Run: headless pygame with SDL's dummy video driver; simulated clock (each Clock.tick advances the game by its frame time, no real sleeping); random seed 0; keys injected as events and as key.get_pressed() state; mouse plan: one left click at the window centre at the start of phase 2, then a move to the lower-right quarter at the start of phase 3.
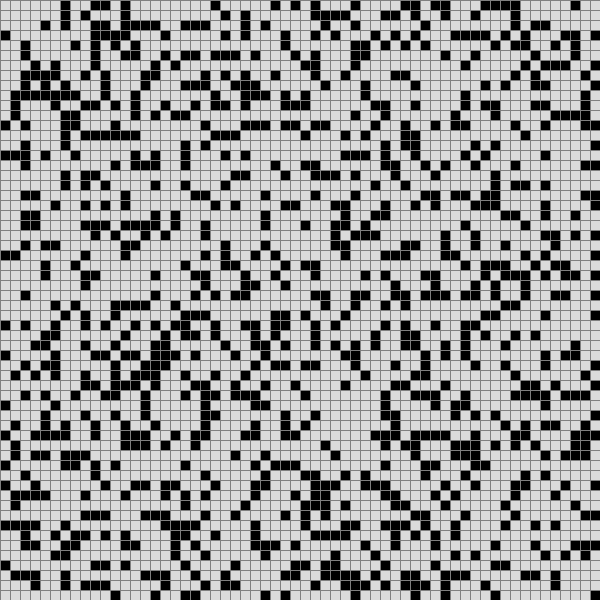
Frame 1 of 4 · flips 1–60 · no input
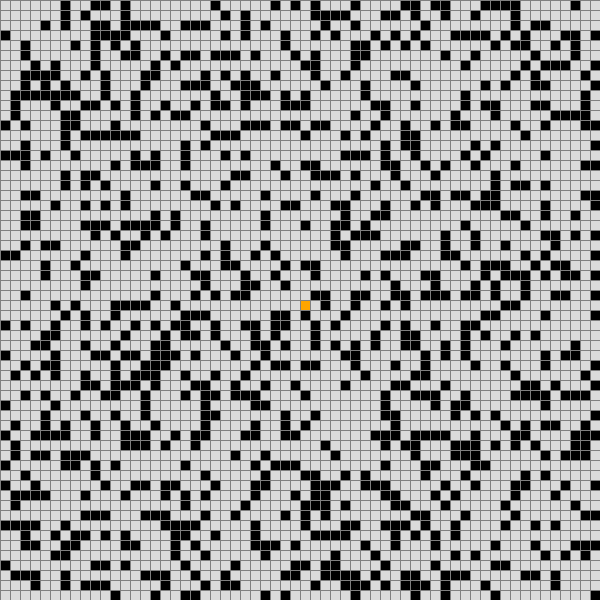
Frame 2 of 4 · flips 61–180 · clicked the window centre · tapped SPACE, RETURN · held RIGHT (→), D
Frame 3 of 4 · flips 181–300 · moved the mouse to the lower-right quarter · held DOWN (↓), S · screen unchanged from frame 2, image omitted
Frame 4 of 4 · flips 301–420 · held LEFT (←), A, UP (↑), W · screen unchanged from frame 3, image omitted

The pygame program that drew these frames:

# Team AI7 Đức Lên_Tấn Minh_Khánh Minh_Thanh Tiến_Ngọc Khoa #
"""
    Cách chạy chương trình
        mở terminal gõ lệnh
        pip intall pygame
        và chạy chương trình thôi :)
    Toàn bộ code Lên đã chú thích đầy đủ rồi chỉ cần đọc là hiểu
"""
import pygame
import math
# import queue để sử dụng cho thuật toán A* tìm đường đi
from queue import PriorityQueue
import random


WIDTH = 600  # Khung Nhìn
WIN = pygame.display.set_mode((WIDTH, WIDTH)) # Kích Thước cửa sổ khi hiện game
pygame.display.set_caption("Lối Ra Ma Trận") # Tên Khi Hiện Ra Game
# Thiết Lập Màu Sắc 
RED = (252, 255, 21)
GREEN = (0, 255, 0)
BLUE = (0, 0, 255)
YELLOW = (255, 255, 0)
WHITE = (219, 219, 219)
BLACK = (0, 0, 0)
PURPLE = (255,0, 0)
ORANGE = (255, 165 ,0) 
GREY = (128, 128, 128)
TURQUOISE = (64, 224, 208)
class Node:
    def __init__(self, row, col, width, total_rows):
        #Khởi tạo một Node mới với các thuộc tính cơ bản
        # Vị trí hàng của Node trong lưới
        self.row = row
        # Vị trí cột của Node trong lưới
        self.col = col
        # Tọa độ x của Node trên cửa sổ
        self.x = row * width
        # Tọa độ y của Node trên cửa sổ
        self.y = col * width
        # Màu sắc hiện tại của Node
        self.color = WHITE
        # Danh sách các Node lân cận
        self.neighbors = []
        # Độ rộng của Node
        self.width = width
        # Tổng số hàng trong lưới
        self.total_rows = total_rows
    #Trả về vị trí của Node trong lưới dưới dạng (row, col)
    def get_pos(self):
        return self.row, self.col
    #Kiểm tra xem Node có trong trạng thái 'closed'
    def is_closed(self):
        return self.color == RED
    #Kiểm tra xem Node có trong trạng thái 'open'
    def is_open(self):
        return self.color == GREEN
    # Tương Tự Vậy Thôi Nha AE
    def is_barrier(self):
        return self.color == BLACK

    def is_start(self):
        return self.color == ORANGE

    def is_end(self):
        return self.color == TURQUOISE
    #Đặt Màu của Node về màu trắng
    def reset(self):
        self.color = WHITE

    def make_start(self):
        self.color = ORANGE

    def make_closed(self):
        self.color = RED

    def make_open(self):
        self.color = GREEN

    def make_barrier(self):
        self.color = BLACK

    def make_end(self):
        self.color = TURQUOISE

    def make_path(self):
        self.color = PURPLE
    # Vẽ Node với màu sắc đã được đặt ở trên
    def draw(self, win):
        pygame.draw.rect(win, self.color, (self.x, self.y, self.width, self.width))
    # Cập nhật danh sách các Node lân cận dựa trên lưới đã cho.
    """Hàm này được sử dụng để cập nhật danh sách các Node lân cận của Node hiện tại trong lưới.
    Các Node lân cận được xác định dựa trên vị trí của Node trong lưới và không phải là rào cản.
    Sau khi cập nhật, danh sách neighbors của Node hiện tại sẽ chứa các Node lân cận có thể di chuyển đến.
    Thứ tự xác định các Node lân cận: BOTTOM (dưới), TOP (trên), RIGHT (phải), LEFT (trái)."""
    def update_neighbors(self, grid):
        # Đối tượng Node hiện tại.
        self.neighbors = []
        # DOWN
        if self.row < self.total_rows - 1 and not grid[self.row + 1][self.col].is_barrier():
            self.neighbors.append(grid[self.row + 1][self.col])
        # UP
        if self.row > 0 and not grid[self.row - 1][self.col].is_barrier():
            self.neighbors.append(grid[self.row - 1][self.col])
        # RIGHT
        if self.col < self.total_rows - 1 and not grid[self.row][self.col + 1].is_barrier():
            self.neighbors.append(grid[self.row][self.col + 1])
        # LEFT
        if self.col > 0 and not grid[self.row][self.col - 1].is_barrier(): 
            self.neighbors.append(grid[self.row][self.col - 1])
    # Phương thức so sánh cần thiết cho sắp xếp trong hàng đợi ưu tiên
    def __lt__(self, other):
        return False
"""
    Hàm tính khoảng cách Manhattan giữa hai điểm trong không gian 2D.
    Tham số:
    - p1: Tọa độ điểm đầu (x1, y1).
    - p2: Tọa độ điểm cuối (x2, y2).
    Hàm này tính và trả về khoảng cách Manhattan giữa hai điểm p1 và p2.
    Khoảng cách Manhattan là tổng độ lớn của sự chênh lệch về giá trị tuyệt đối
    giữa các tọa độ x và y của hai điểm trong không gian 2 chiều.
"""
def h(p1, p2):
    x1, y1 = p1
    x2, y2 = p2
    return abs(x1 - x2) + abs(y1 - y2)
"""
    Xây dựng đường đi từ đích về điểm bắt đầu theo thuật toán tìm đường.
    Tham số:
    - came_from: Dictionary lưu lại các bước trước của mỗi Node trong quá trình tìm đường.
    - current: Node hiện tại, bắt đầu từ Node đích và di chuyển về phía Node bắt đầu.
    - draw: Hàm vẽ lại cửa sổ để hiển thị quá trình tạo đường đi.
    Hàm này sử dụng thông tin trong dictionary came_from để tái tạo đường đi từ Node đích
    về Node bắt đầu theo thuật toán tìm đường. Khi di chuyển qua mỗi Node trên đường đi,
    nó gọi hàm make_path() để biểu thị Node đó thuộc đường đi, sau đó gọi hàm draw() để vẽ lại cửa sổ.
"""
def reconstruct_path(came_from, current, draw):
    while current in came_from:
        current = came_from[current]
        current.make_path()
        draw()
# Mục đích của hàm algorithm là thực hiện thuật toán A* để tìm đường đi ngắn nhất 
# từ điểm bắt đầu đến điểm kết thúc trong ma trận ô vuông. Hàm này sử dụng 
# hàng đợi ưu tiên để duyệt các ô và cập nhật các điểm 
# g (độ dài đường đi từ điểm bắt đầu tới ô hiện tại) và điểm f (tổng điểm g và h) của từng ô.
#Khi thuật toán hoàn thành, nếu tìm thấy đường đi từ điểm bắt đầu tới điểm kết thúc, 
# nó sẽ trả về True, ngược lại sẽ trả về False. Các bước trong thuật toán A* 
# được thực hiện để tìm đường đi ngắn nhất trong ma trận từ điểm bắt đầu tới điểm kết thúc
def algorithm(draw, grid, start, end):
    count = 0
    # Tạo một hàng đợi ưu tiên để lưu trữ các ô đang xét
    open_set = PriorityQueue()
    # Thêm ô bắt đầu vào hàng đợi với độ ưu tiên là 0
    open_set.put((0, count, start))  
    # Dictionary để lưu vị trí trước của mỗi ô
    came_from = {}  
    # Gán điểm g cho mỗi ô trong ma trận là vô cực
    g_score = {node: float("inf") for row in grid for node in row}
    # Điểm g của ô bắt đầu là 0
    g_score[start] = 0  
    # Gán điểm f cho mỗi ô trong ma trận là vô cực
    f_score = {node: float("inf") for row in grid for node in row} 
    # Điểm f của ô bắt đầu được tính dựa trên hàm h()
    f_score[start] = h(start.get_pos(), end.get_pos())
    # Set để lưu trữ các ô đã xét
    open_set_hash = {start}  
    # Vòng lặp chạy cho đến khi hàng đợi không còn phần tử
    while not open_set.empty():  
        # Kiểm tra sự kiện trong Pygame
        for event in pygame.event.get():  
            if event.type == pygame.QUIT:
                pygame.quit()
        # Lấy ô có độ ưu tiên thấp nhất từ hàng đợi
        current = open_set.get()[2]
        # Xóa ô đã lấy ra khỏi set
        open_set_hash.remove(current)  
        # Nếu ô hiện tại là ô kết thúc
        if current == end:  
            # Tái tạo đường đi từ điểm cuối về điểm đầu
            reconstruct_path(came_from, end, draw)  
            # Đánh dấu ô kết thúc
            end.make_end() 
            # Trả về True, đã tìm thấy đường đi 
            return True  
        # Duyệt qua các ô lân cận của ô hiện tại
        for neighbor in current.neighbors:  
            # Tính điểm g tạm thời cho ô lân cận
            temp_g_score = g_score[current] + 1  
            # Nếu điểm g tạm thời nhỏ hơn điểm g hiện tại của ô lân cận
            if temp_g_score < g_score[neighbor]:  
                # Lưu vị trí trước của ô lân cận
                came_from[neighbor] = current  
                # Cập nhật điểm g của ô lân cận
                g_score[neighbor] = temp_g_score 
                # Cập nhật điểm f của ô lân cận
                f_score[neighbor] = temp_g_score + h(neighbor.get_pos(), end.get_pos()) 
                # Nếu ô lân cận chưa được xét 
                if neighbor not in open_set_hash:  
                    count += 1
                    # Thêm ô lân cận vào hàng đợi với độ ưu tiên f_score
                    open_set.put((f_score[neighbor], count, neighbor))  
                    # Đánh dấu ô lân cận đã xét
                    open_set_hash.add(neighbor) 
                    # Đánh dấu ô lân cận đã xét trên giao diện 
                    neighbor.make_open()  
        # Vẽ lại trạng thái mới sau mỗi vòng lặp
        draw()
         # Nếu ô hiện tại không phải là ô bắt đầu
        if current != start:
            # Đánh dấu ô hiện tại đã xét xong
            current.make_closed()
    # Trả về False nếu không tìm thấy đường đi
    return False


def make_grid(rows, width):
    """
    Tạo lưới chứa các Node dựa trên số hàng và chiều rộng được cung cấp.
    Tham số:
    - rows: Số hàng trong lưới.
    - width: Chiều rộng của lưới.
    Hàm này tạo một lưới bằng cách thêm các Node vào grid dựa trên số hàng và chiều rộng.
    Mỗi Node có vị trí hàng và cột trong lưới, cũng như chiều rộng của nó và tổng số hàng trong lưới.
    Sau đó, hàm này thêm rào cản (barriers) vào một số Node ngẫu nhiên để tạo cấu trúc giống mê cung.
    Các Node được chọn để là rào cản có xác suất ngẫu nhiên (ở đây là 30%).
    Returns:
    - grid: Lưới chứa các Node sau khi đã tạo và thêm rào cản.
    """
    grid = []  # Khởi tạo lưới
    gap = width // rows  # Tính khoảng cách giữa các Node

    # Tạo lưới với các Node và thêm vào grid
    for i in range(rows):
        grid.append([])
        for j in range(rows):
            node = Node(i, j, gap, rows)  # Tạo Node với vị trí và kích thước
            grid[i].append(node)  # Thêm Node vào hàng tương ứng trong grid

    # Thêm rào cản ngẫu nhiên vào một số Node để tạo cấu trúc giống mê cung
    for row in grid:
        for node in row:
            if random.random() < 0.3:  # Chọn ngẫu nhiên với xác suất 30% (có thể điều chỉnh)
                node.make_barrier()  # Đánh dấu Node là rào cản
    return grid  # Trả về lưới chứa các Node đã tạo và thêm rào cản

def draw_grid(win, rows, width):
    """
    Vẽ lưới trên cửa sổ với kích thước và số hàng cụ thể.
    Tham số:
    - win: Cửa sổ Pygame để vẽ lưới.
    - rows: Số hàng trong lưới.
    - width: Chiều rộng của lưới.
    Hàm này vẽ lưới trên cửa sổ Pygame với kích thước và số hàng cụ thể.
    Nó sử dụng Pygame để vẽ các đường kẻ theo chiều dọc và ngang để tạo thành lưới.
    Mỗi đường kẻ được vẽ từ điểm (0, i * gap) đến (width, i * gap) (chiều ngang),
    và từ điểm (j * gap, 0) đến (j * gap, width) (chiều dọc).
    Tham số gap tính toán khoảng cách giữa các đường kẻ để tạo lưới.
    Returns:
    Không trả về giá trị, chỉ vẽ lưới lên cửa sổ Pygame đã được chỉ định.
    """
    gap = width // rows  # Tính khoảng cách giữa các đường kẻ
    for i in range(rows):
        # Vẽ đường kẻ ngang từ (0, i * gap) đến (width, i * gap)
        pygame.draw.line(win, GREY, (0, i * gap), (width, i * gap))
        for j in range(rows):
            # Vẽ đường kẻ dọc từ (j * gap, 0) đến (j * gap, width)
            pygame.draw.line(win, GREY, (j * gap, 0), (j * gap, width))

def draw(win, grid, rows, width):
    """
    Vẽ lưới các Node và lưới (grid) trên cửa sổ Pygame.
    Tham số:
    - win: Cửa sổ Pygame để vẽ lưới.
    - grid: Lưới chứa các Node.
    - rows: Số hàng trong lưới.
    - width: Chiều rộng của lưới.
    Hàm này làm các bước sau để vẽ lưới trên cửa sổ Pygame:
    1. Fill cửa sổ với màu trắng (WHITE).
    2. Vẽ từng Node trong lưới:
       - Duyệt qua mỗi hàng trong lưới.
       - Với mỗi Node trong hàng, gọi phương thức draw() của Node để vẽ Node đó lên cửa sổ.
    3. Vẽ lưới (grid) bằng cách sử dụng hàm draw_grid() đã được định nghĩa trước đó.
    4. Cập nhật cửa sổ Pygame để hiển thị các thay đổi vừa được vẽ.
    Returns:
    Không trả về giá trị, chỉ vẽ lưới lên cửa sổ Pygame đã được chỉ định.
    """
    win.fill(WHITE)  # Fill cửa sổ với màu trắng
    # Vẽ từng Node trong lưới
    for row in grid:
        for node in row:
            node.draw(win)  # Vẽ Node lên cửa sổ Pygame
    draw_grid(win, rows, width)  # Vẽ lưới (grid)
    pygame.display.update()  # Cập nhật cửa sổ để hiển thị các thay đổi


def get_clicked_pos(pos, rows, width):
    """
    Chuyển đổi vị trí chuột trên cửa sổ Pygame thành vị trí hàng và cột trong lưới.

    Tham số:
    - pos: Vị trí chuột trên cửa sổ Pygame (x, y).
    - rows: Số hàng trong lưới.
    - width: Chiều rộng của lưới.
    Hàm này nhận vị trí chuột trên cửa sổ Pygame và chuyển đổi nó thành vị trí hàng và cột
    tương ứng trong lưới dựa trên số hàng và chiều rộng của lưới.
    Returns:
    - row: Vị trí hàng trong lưới dựa trên vị trí chuột.
    - col: Vị trí cột trong lưới dựa trên vị trí chuột.
    """
    gap = width // rows  # Tính khoảng cách giữa các Node
    y, x = pos  # Lấy tọa độ chuột (x, y)
    row = y // gap  # Tính vị trí hàng dựa trên vị trí chuột
    col = x // gap  # Tính vị trí cột dựa trên vị trí chuột
    return row, col  # Trả về vị trí hàng và cột trong lưới dựa trên vị trí chuột


def main(win, width):
    """
    Hàm chính thực thi chương trình để tạo cửa sổ Pygame và xử lý các sự kiện.
    Tham số:
    - win: Cửa sổ Pygame để vẽ lên.
    - width: Chiều rộng của cửa sổ.
    Hàm này tạo cửa sổ Pygame và bắt đầu vòng lặp chính để xử lý các sự kiện.
    Trong vòng lặp này:
    - Vẽ lưới và các Node lên cửa sổ.
    - Xử lý các sự kiện chuột và bàn phím:
        - Click chuột trái để đặt điểm bắt đầu, điểm kết thúc và rào cản.
        - Click chuột phải để xóa các điểm đã đặt.
        - Ấn phím SPACE để thực hiện thuật toán tìm đường từ điểm bắt đầu đến điểm kết thúc.
        - Ấn phím 'c' để xóa các điểm bắt đầu và kết thúc cũ, và tạo một lưới mới.
    - Khi thuật toán tìm đường được thực hiện (SPACE được ấn), nó sẽ gọi thuật toán algorithm() để thực hiện tìm đường.
    Returns:
    Không trả về giá trị, chỉ chạy chương trình và xử lý các sự kiện trên cửa sổ Pygame.
    """
    ROWS = 60  # Số hàng trong lưới
    grid = make_grid(ROWS, width)  # Tạo lưới
    start = None  # Node bắt đầu
    end = None  # Node kết thúc
    run = True
    while run:
        draw(win, grid, ROWS, width)  # Vẽ lưới và các Node lên cửa sổ Pygame
        for event in pygame.event.get():  # Lặp qua các sự kiện
            if event.type == pygame.QUIT:
                run = False  # Thoát vòng lặp khi nhấn nút thoát

            if pygame.mouse.get_pressed()[0]:  # Click chuột trái
                pos = pygame.mouse.get_pos()
                row, col = get_clicked_pos(pos, ROWS, width)
                node = grid[row][col]
                if not start and node != end:
                    start = node
                    start.make_start()  # Đánh dấu Node là điểm bắt đầu

                elif not end and node != start:
                    end = node
                    end.make_end()  # Đánh dấu Node là điểm kết thúc

                elif node != end and node != start:
                    node.make_barrier()  # Đánh dấu Node là rào cản

            elif pygame.mouse.get_pressed()[2]:  # Click chuột phải
                pos = pygame.mouse.get_pos()
                row, col = get_clicked_pos(pos, ROWS, width)
                node = grid[row][col]
                node.reset()  # Reset Node về trạng thái mặc định
                if node == start:
                    start = None
                elif node == end:
                    end = None

            if event.type == pygame.KEYDOWN:
                if event.key == pygame.K_SPACE and start and end:
                    # Cập nhật các Node lân cận cho từng Node trong lưới
                    for row in grid:
                        for node in row:
                            node.update_neighbors(grid)

                    # Thực hiện thuật toán tìm đường
                    algorithm(lambda: draw(win, grid, ROWS, width), grid, start, end)
                if event.key == pygame.K_c:
                    start = None
                    end = None
                    grid = make_grid(ROWS, width)  # Tạo lưới mới

    pygame.quit()  # Kết thúc chương trình Pygame khi thoát


main(WIN, WIDTH)
# Tạm Biệt Hihi 
